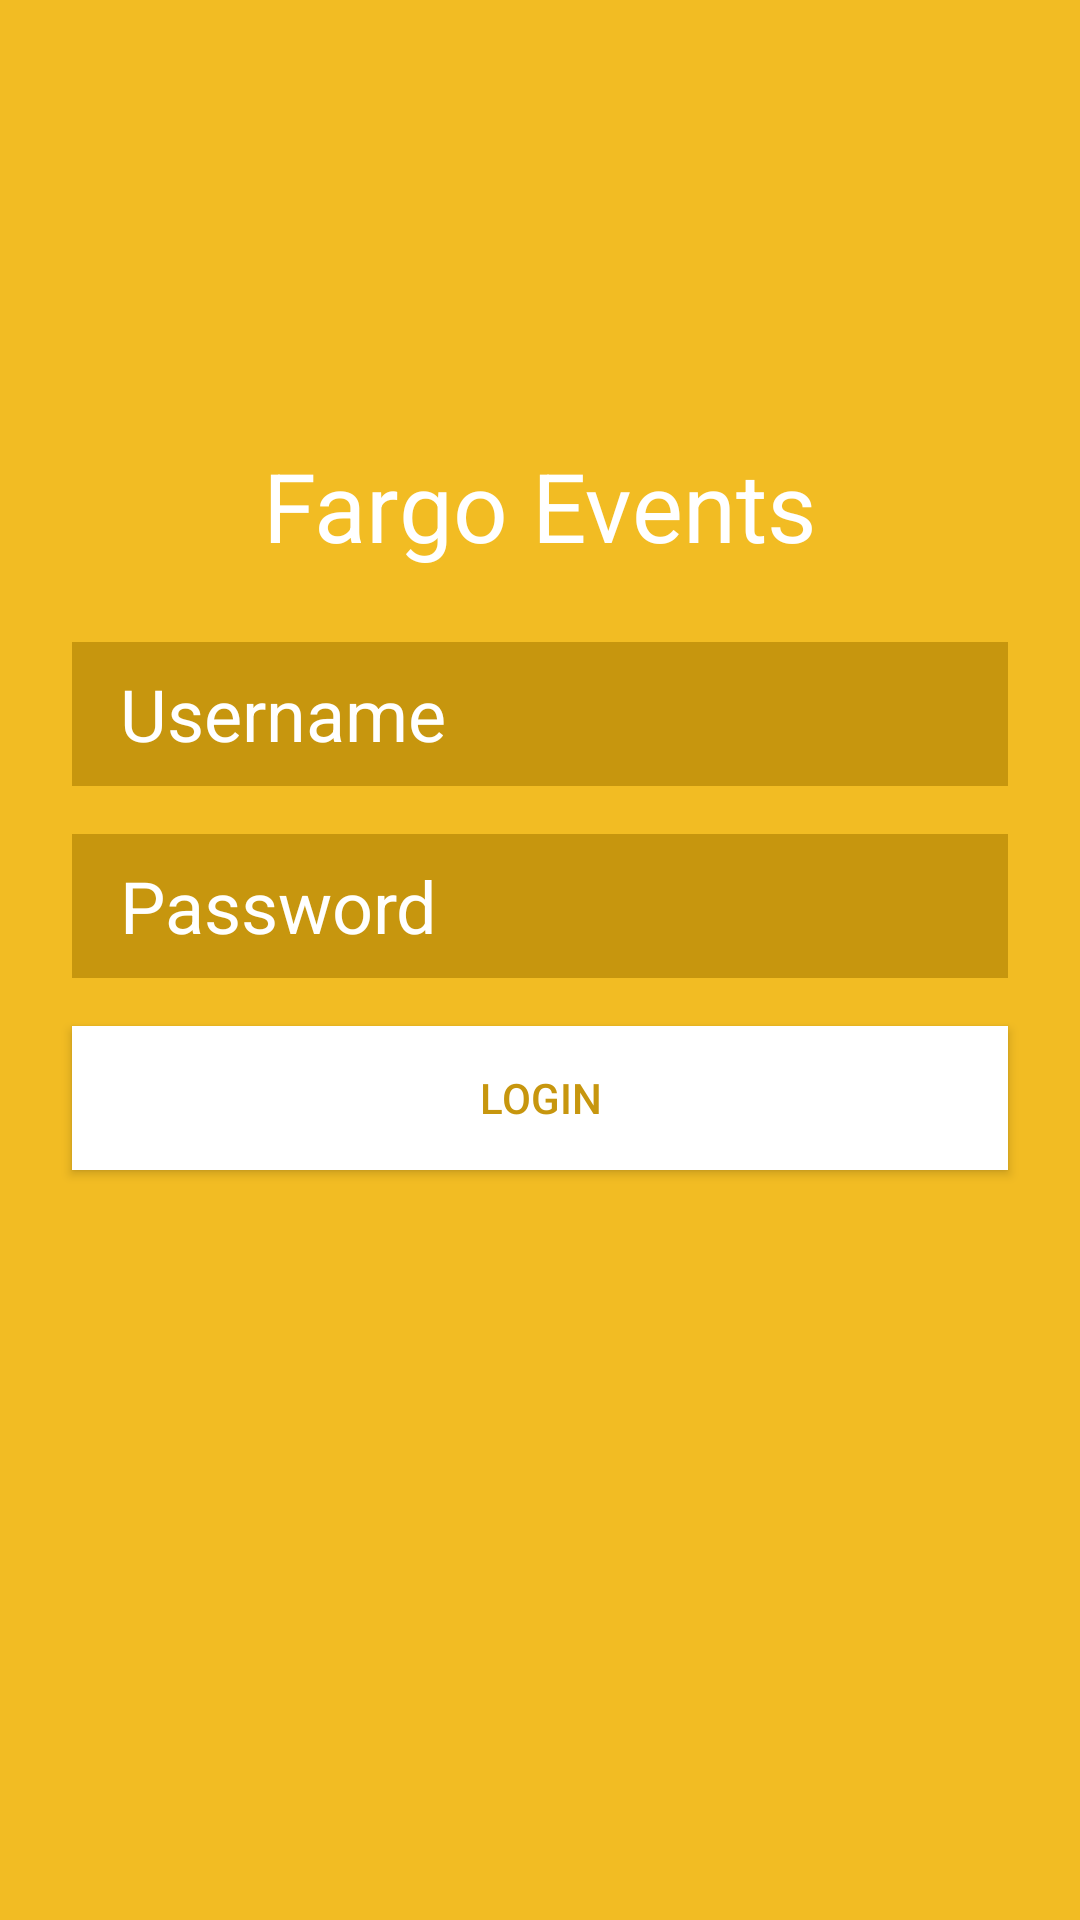

The Android layout XML behind this screen, and the referenced resources:
<!-- AndroidManifest.xml: application theme AppTheme -->
<!-- res/layout/activity_main.xml -->
<?xml version="1.0" encoding="utf-8"?>
<androidx.constraintlayout.widget.ConstraintLayout xmlns:android="http://schemas.android.com/apk/res/android"
    xmlns:app="http://schemas.android.com/apk/res-auto"
    xmlns:tools="http://schemas.android.com/tools"

    android:layout_width="match_parent"
    android:layout_height="match_parent"
    android:background="@color/EventYellow"
    tools:context=".MainActivity">

    <EditText
        android:id="@+id/passwordTextBox"
        android:layout_width="0dp"
        android:layout_height="48dp"
        android:layout_marginStart="24dp"
        android:layout_marginLeft="24dp"
        android:layout_marginEnd="24dp"
        android:layout_marginRight="24dp"
        android:layout_marginBottom="16dp"
        android:background="@color/EventDarkYellow"
        android:ems="10"
        android:hint="@string/password"
        android:importantForAutofill="no"
        android:inputType="textPassword"
        android:paddingLeft="16sp"
        android:paddingRight="16sp"
        android:textColor="@color/whiteText"
        android:textColorHint="@color/whiteText"
        android:textSize="24sp"
        app:layout_constraintBottom_toTopOf="@+id/loginButton"
        app:layout_constraintEnd_toEndOf="parent"
        app:layout_constraintStart_toStartOf="parent" />

    <EditText
        android:id="@+id/usernameTextBox"
        android:layout_width="0dp"
        android:layout_height="48dp"
        android:layout_marginStart="24dp"
        android:layout_marginLeft="24dp"
        android:layout_marginEnd="24dp"
        android:layout_marginRight="24dp"
        android:layout_marginBottom="16dp"
        android:background="@color/EventDarkYellow"
        android:ems="10"
        android:hint="@string/username"
        android:importantForAutofill="no"
        android:inputType="textPersonName"
        android:paddingLeft="16sp"
        android:paddingRight="16sp"
        android:textColor="@color/whiteText"
        android:textColorHint="@color/whiteText"
        android:textSize="24sp"
        app:layout_constraintBottom_toTopOf="@+id/passwordTextBox"
        app:layout_constraintEnd_toEndOf="parent"
        app:layout_constraintStart_toStartOf="parent" />

    <Button
        android:id="@+id/loginButton"
        android:layout_width="0dp"
        android:layout_height="48dp"
        android:layout_marginStart="24dp"
        android:layout_marginLeft="24dp"
        android:layout_marginEnd="24dp"
        android:layout_marginRight="24dp"
        android:layout_marginBottom="250dp"
        android:background="@color/whiteText"
        android:text="@string/login"
        app:layout_constraintBottom_toBottomOf="parent"
        app:layout_constraintEnd_toEndOf="parent"
        app:layout_constraintStart_toStartOf="parent" />

    <TextView
        android:id="@+id/FargoEvents"
        android:layout_width="wrap_content"
        android:layout_height="wrap_content"
        android:layout_marginBottom="24dp"
        android:text="@string/fargo_events"
        android:textColor="@color/whiteText"
        android:textSize="32sp"
        app:layout_constraintBottom_toTopOf="@+id/usernameTextBox"
        app:layout_constraintEnd_toEndOf="parent"
        app:layout_constraintStart_toStartOf="parent" />
</androidx.constraintlayout.widget.ConstraintLayout>
<!-- resources referenced by this layout -->
<resources>
  <color name="EventDarkYellow">#C7960E</color>
  <color name="EventYellow">#F2BC23</color>
  <color name="whiteText">#FFFFFF</color>
  <string name="fargo_events">Fargo Events</string>
  <string name="login">Login</string>
  <string name="password">Password</string>
  <string name="username">Username</string>
  <style parent="Theme.AppCompat.Light.NoActionBar" name="AppTheme">
  
      
  
  
      <item name="colorPrimary">@color/colorPrimary</item>
  
      <item name="colorPrimaryDark">@color/EventDarkYellow</item>
  
      <item name="colorAccent">@color/colorAccent</item>
  
      <item name="android:itemBackground">@color/whiteText</item>
  
      <item name="android:textColor">@color/EventDarkYellow</item>
  
  </style>
  <color name="colorPrimary">#008577</color>
  <color name="colorAccent">#D81B60</color>
</resources>
